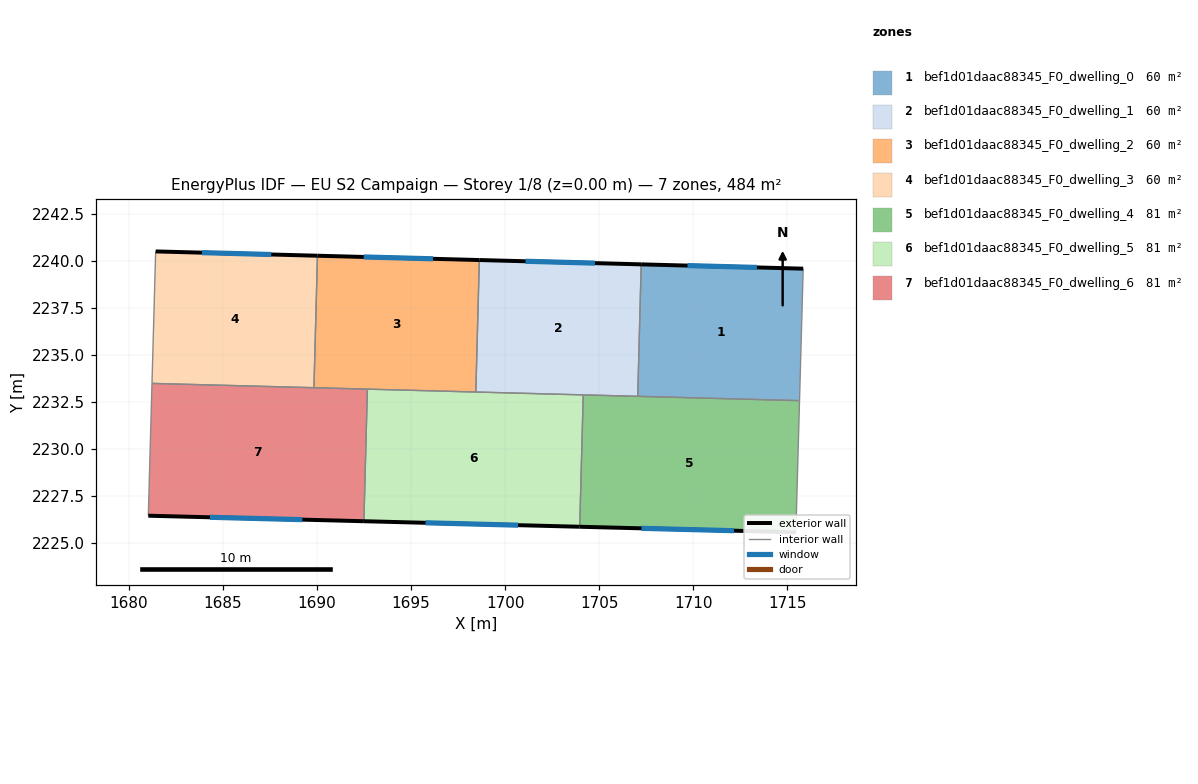
=== STOREY PLAN SPEC (per zone: floor XY polygon, exterior-wall plan segments, windows/doors) ===
zone 1: bef1d01daac88345_F0_dwelling_0  (60.4 m²)
  floor: (1715.85, 2239.58) (1715.66, 2232.56) (1707.05, 2232.79) (1707.24, 2239.81)
  exterior wall: (1715.85, 2239.58) – (1707.24, 2239.81)  [8.6 m]
    window: (1713.39, 2239.64) – (1709.70, 2239.74)  [4.7 m²]
  interior walls: 3
zone 2: bef1d01daac88345_F0_dwelling_1  (60.4 m²)
  floor: (1707.24, 2239.81) (1707.05, 2232.79) (1698.45, 2233.02) (1698.63, 2240.04)
  exterior wall: (1707.24, 2239.81) – (1698.63, 2240.04)  [8.6 m]
    window: (1704.78, 2239.87) – (1701.09, 2239.97)  [4.7 m²]
  interior walls: 4
zone 3: bef1d01daac88345_F0_dwelling_2  (60.4 m²)
  floor: (1698.63, 2240.04) (1698.45, 2233.02) (1689.84, 2233.25) (1690.03, 2240.27)
  exterior wall: (1698.63, 2240.04) – (1690.03, 2240.27)  [8.6 m]
    window: (1696.17, 2240.10) – (1692.48, 2240.20)  [4.7 m²]
  interior walls: 4
zone 4: bef1d01daac88345_F0_dwelling_3  (60.4 m²)
  floor: (1690.03, 2240.27) (1689.84, 2233.25) (1681.23, 2233.48) (1681.42, 2240.50)
  exterior wall: (1690.03, 2240.27) – (1681.42, 2240.50)  [8.6 m]
    window: (1687.57, 2240.33) – (1683.88, 2240.43)  [4.7 m²]
  interior walls: 3
zone 5: bef1d01daac88345_F0_dwelling_4  (80.6 m²)
  floor: (1715.66, 2232.56) (1715.46, 2225.56) (1703.97, 2225.86) (1704.16, 2232.87)
  exterior wall: (1703.97, 2225.86) – (1715.46, 2225.56)  [11.5 m]
    window: (1707.25, 2225.77) – (1712.18, 2225.65)  [6.3 m²]
  interior walls: 4
zone 6: bef1d01daac88345_F0_dwelling_5  (80.6 m²)
  floor: (1704.16, 2232.87) (1703.97, 2225.86) (1692.49, 2226.15) (1692.68, 2233.17)
  exterior wall: (1692.49, 2226.15) – (1703.97, 2225.86)  [11.5 m]
    window: (1695.77, 2226.07) – (1700.69, 2225.94)  [6.3 m²]
  interior walls: 4
zone 7: bef1d01daac88345_F0_dwelling_6  (80.6 m²)
  floor: (1692.68, 2233.17) (1692.49, 2226.15) (1681.03, 2226.44) (1681.23, 2233.48)
  exterior wall: (1681.03, 2226.44) – (1692.49, 2226.15)  [11.5 m]
    window: (1684.31, 2226.36) – (1689.22, 2226.23)  [6.3 m²]
  interior walls: 4

=== DERIVED (storey summary) ===
Building: EU S2 Campaign
Storey: 1 of 8  (floor level z = 0.00 m)
Storey gross floor area: 483.5 m²
Zones on this storey: 7
  - bef1d01daac88345_F0_dwelling_0: floor 60.4 m²; exterior wall 8.6 m (25.8 m²); 1 window(s) 4.7 m²; WWR 18.4%
  - bef1d01daac88345_F0_dwelling_1: floor 60.4 m²; exterior wall 8.6 m (25.8 m²); 1 window(s) 4.7 m²; WWR 18.4%
  - bef1d01daac88345_F0_dwelling_2: floor 60.4 m²; exterior wall 8.6 m (25.8 m²); 1 window(s) 4.7 m²; WWR 18.4%
  - bef1d01daac88345_F0_dwelling_3: floor 60.4 m²; exterior wall 8.6 m (25.8 m²); 1 window(s) 4.7 m²; WWR 18.4%
  - bef1d01daac88345_F0_dwelling_4: floor 80.6 m²; exterior wall 11.5 m (34.5 m²); 1 window(s) 6.3 m²; WWR 18.4%
  - bef1d01daac88345_F0_dwelling_5: floor 80.6 m²; exterior wall 11.5 m (34.4 m²); 1 window(s) 6.3 m²; WWR 18.4%
  - bef1d01daac88345_F0_dwelling_6: floor 80.6 m²; exterior wall 11.5 m (34.4 m²); 1 window(s) 6.3 m²; WWR 18.4%
Zone adjacency (shared interzone walls):
  - bef1d01daac88345_F0_dwelling_0 ↔ bef1d01daac88345_F0_dwelling_1
  - bef1d01daac88345_F0_dwelling_0 ↔ bef1d01daac88345_F0_dwelling_4
  - bef1d01daac88345_F0_dwelling_1 ↔ bef1d01daac88345_F0_dwelling_2
  - bef1d01daac88345_F0_dwelling_1 ↔ bef1d01daac88345_F0_dwelling_4
  - bef1d01daac88345_F0_dwelling_1 ↔ bef1d01daac88345_F0_dwelling_5
  - bef1d01daac88345_F0_dwelling_2 ↔ bef1d01daac88345_F0_dwelling_3
  - bef1d01daac88345_F0_dwelling_2 ↔ bef1d01daac88345_F0_dwelling_5
  - bef1d01daac88345_F0_dwelling_2 ↔ bef1d01daac88345_F0_dwelling_6
  - bef1d01daac88345_F0_dwelling_3 ↔ bef1d01daac88345_F0_dwelling_6
  - bef1d01daac88345_F0_dwelling_4 ↔ bef1d01daac88345_F0_dwelling_5
  - bef1d01daac88345_F0_dwelling_5 ↔ bef1d01daac88345_F0_dwelling_6